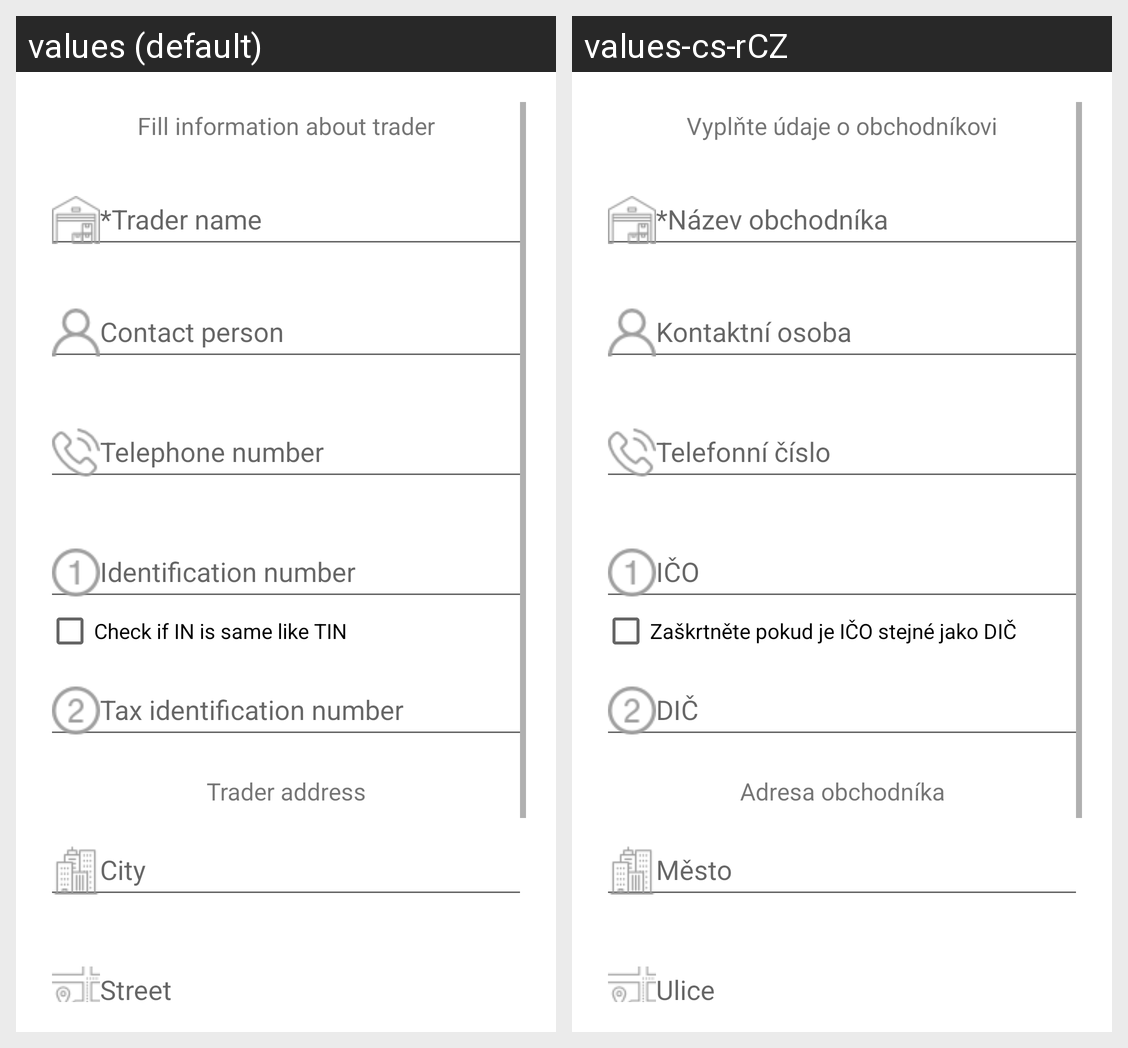

Locale-by-locale string values for the Android screen shown in this grid:
Android screen res/layout/content_trader_new.xml rendered under 2 locales, left to right: values (default), values-cs-rCZ. Device: Nexus 5 (rendered at 1080×1920; each locale shown at half size, 540×960, under a caption strip naming it); theme AppTheme.
Strings drawn on this screen, with the default value and each locale's value (text and hints the layout hard-codes, and strings that could not be matched under every locale, appear in the picture but are not listed):

fill_information_about_trader
  values: Fill information about trader
  values-cs-rCZ: Vyplňte údaje o obchodníkovi

trader_name
  values: *Trader name
  values-cs-rCZ: *Název obchodníka

contact_person
  values: Contact person
  values-cs-rCZ: Kontaktní osoba

telephone
  values: Telephone number
  values-cs-rCZ: Telefonní číslo

identification_number
  values: Identification number
  values-cs-rCZ: IČO

check_if_IN_is_same_as_TIN
  values: Check if IN is same like TIN
  values-cs-rCZ: Zaškrtněte pokud je IČO stejné jako DIČ

tax_identification_number
  values: Tax identification number
  values-cs-rCZ: DIČ

trader_address
  values: Trader address
  values-cs-rCZ: Adresa obchodníka

city
  values: City
  values-cs-rCZ: Město

street
  values: Street
  values-cs-rCZ: Ulice
